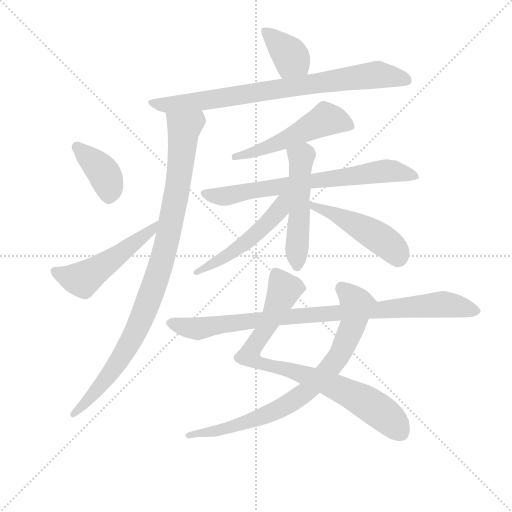
t = 0.00 s
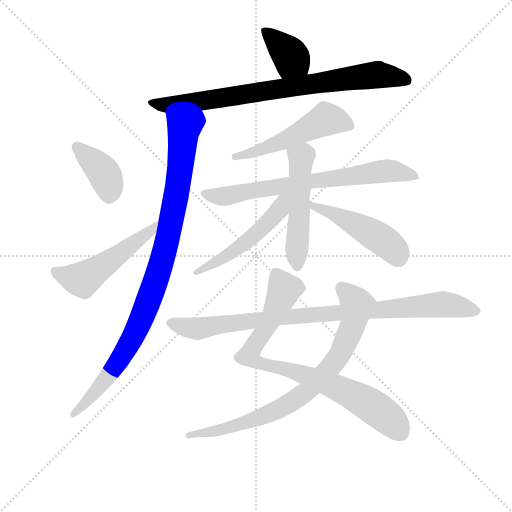
t = 2.02 s
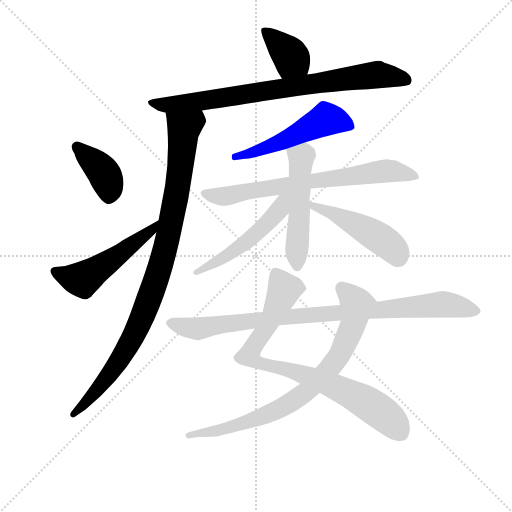
t = 4.03 s
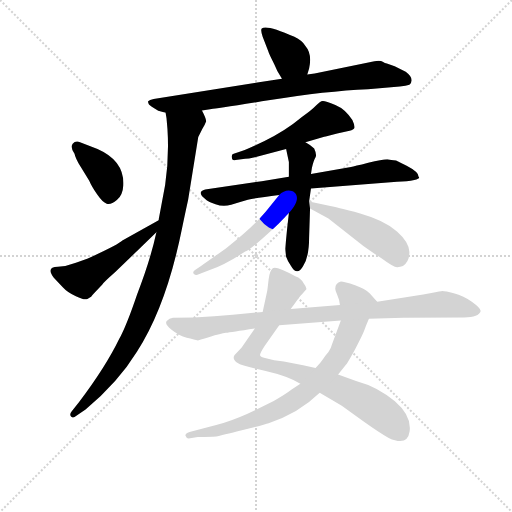
t = 6.05 s
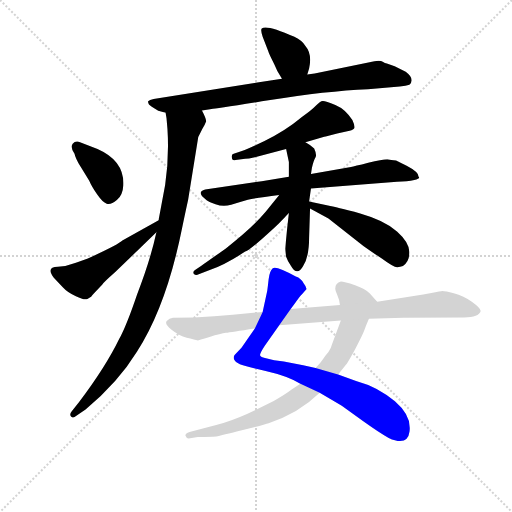
t = 8.07 s
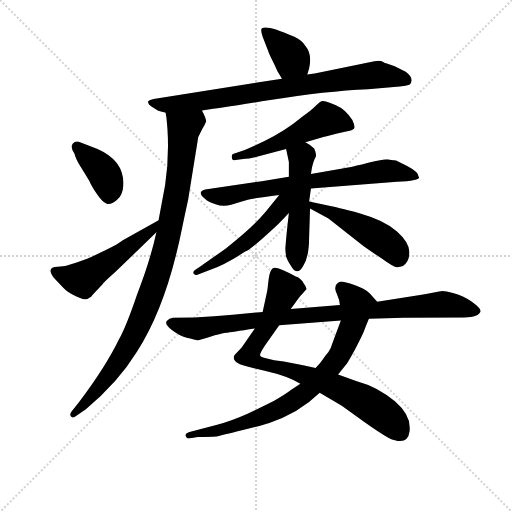
t = 10.08 s

The animated SVG that drew these frames (rendered in a browser with its animation timeline set to each time). Animation: 13 CSS @keyframes rules; one cycle of 10.08 s.

<svg version="1.1" viewBox="0 0 1024 1024" xmlns="http://www.w3.org/2000/svg">
  <g stroke="lightgray" stroke-dasharray="1,1" stroke-width="1" transform="scale(4, 4)">
    <line x1="0" y1="0" x2="256" y2="256"></line>
    <line x1="256" y1="0" x2="0" y2="256"></line>
    <line x1="128" y1="0" x2="128" y2="256"></line>
    <line x1="0" y1="128" x2="256" y2="128"></line>
  </g>
<g transform="scale(0.92, -0.92) translate(60, -900)">
   <style type="text/css">
    @keyframes keyframes0 {
      from {
       stroke: blue;
       stroke-dashoffset: 378;
       stroke-width: 128;
       }
       55% {
       animation-timing-function: step-end;
       stroke: blue;
       stroke-dashoffset: 0;
       stroke-width: 128;
       }
       to {
       stroke: black;
       stroke-width: 1024;
       }
       }
       #make-me-a-hanzi-animation-0 {
         animation: keyframes0 0.557617s both;
         animation-delay: 0.000000s;
         animation-timing-function: linear;
       }
    @keyframes keyframes1 {
      from {
       stroke: blue;
       stroke-dashoffset: 815;
       stroke-width: 128;
       }
       73% {
       animation-timing-function: step-end;
       stroke: blue;
       stroke-dashoffset: 0;
       stroke-width: 128;
       }
       to {
       stroke: black;
       stroke-width: 1024;
       }
       }
       #make-me-a-hanzi-animation-1 {
         animation: keyframes1 0.913249s both;
         animation-delay: 0.557617s;
         animation-timing-function: linear;
       }
    @keyframes keyframes2 {
      from {
       stroke: blue;
       stroke-dashoffset: 982;
       stroke-width: 128;
       }
       76% {
       animation-timing-function: step-end;
       stroke: blue;
       stroke-dashoffset: 0;
       stroke-width: 128;
       }
       to {
       stroke: black;
       stroke-width: 1024;
       }
       }
       #make-me-a-hanzi-animation-2 {
         animation: keyframes2 1.049154s both;
         animation-delay: 1.470866s;
         animation-timing-function: linear;
       }
    @keyframes keyframes3 {
      from {
       stroke: blue;
       stroke-dashoffset: 389;
       stroke-width: 128;
       }
       56% {
       animation-timing-function: step-end;
       stroke: blue;
       stroke-dashoffset: 0;
       stroke-width: 128;
       }
       to {
       stroke: black;
       stroke-width: 1024;
       }
       }
       #make-me-a-hanzi-animation-3 {
         animation: keyframes3 0.566569s both;
         animation-delay: 2.520020s;
         animation-timing-function: linear;
       }
    @keyframes keyframes4 {
      from {
       stroke: blue;
       stroke-dashoffset: 515;
       stroke-width: 128;
       }
       63% {
       animation-timing-function: step-end;
       stroke: blue;
       stroke-dashoffset: 0;
       stroke-width: 128;
       }
       to {
       stroke: black;
       stroke-width: 1024;
       }
       }
       #make-me-a-hanzi-animation-4 {
         animation: keyframes4 0.669108s both;
         animation-delay: 3.086589s;
         animation-timing-function: linear;
       }
    @keyframes keyframes5 {
      from {
       stroke: blue;
       stroke-dashoffset: 526;
       stroke-width: 128;
       }
       63% {
       animation-timing-function: step-end;
       stroke: blue;
       stroke-dashoffset: 0;
       stroke-width: 128;
       }
       to {
       stroke: black;
       stroke-width: 1024;
       }
       }
       #make-me-a-hanzi-animation-5 {
         animation: keyframes5 0.678060s both;
         animation-delay: 3.755697s;
         animation-timing-function: linear;
       }
    @keyframes keyframes6 {
      from {
       stroke: blue;
       stroke-dashoffset: 712;
       stroke-width: 128;
       }
       70% {
       animation-timing-function: step-end;
       stroke: blue;
       stroke-dashoffset: 0;
       stroke-width: 128;
       }
       to {
       stroke: black;
       stroke-width: 1024;
       }
       }
       #make-me-a-hanzi-animation-6 {
         animation: keyframes6 0.829427s both;
         animation-delay: 4.433757s;
         animation-timing-function: linear;
       }
    @keyframes keyframes7 {
      from {
       stroke: blue;
       stroke-dashoffset: 517;
       stroke-width: 128;
       }
       63% {
       animation-timing-function: step-end;
       stroke: blue;
       stroke-dashoffset: 0;
       stroke-width: 128;
       }
       to {
       stroke: black;
       stroke-width: 1024;
       }
       }
       #make-me-a-hanzi-animation-7 {
         animation: keyframes7 0.670736s both;
         animation-delay: 5.263184s;
         animation-timing-function: linear;
       }
    @keyframes keyframes8 {
      from {
       stroke: blue;
       stroke-dashoffset: 518;
       stroke-width: 128;
       }
       63% {
       animation-timing-function: step-end;
       stroke: blue;
       stroke-dashoffset: 0;
       stroke-width: 128;
       }
       to {
       stroke: black;
       stroke-width: 1024;
       }
       }
       #make-me-a-hanzi-animation-8 {
         animation: keyframes8 0.671549s both;
         animation-delay: 5.933919s;
         animation-timing-function: linear;
       }
    @keyframes keyframes9 {
      from {
       stroke: blue;
       stroke-dashoffset: 479;
       stroke-width: 128;
       }
       61% {
       animation-timing-function: step-end;
       stroke: blue;
       stroke-dashoffset: 0;
       stroke-width: 128;
       }
       to {
       stroke: black;
       stroke-width: 1024;
       }
       }
       #make-me-a-hanzi-animation-9 {
         animation: keyframes9 0.639811s both;
         animation-delay: 6.605469s;
         animation-timing-function: linear;
       }
    @keyframes keyframes10 {
      from {
       stroke: blue;
       stroke-dashoffset: 837;
       stroke-width: 128;
       }
       73% {
       animation-timing-function: step-end;
       stroke: blue;
       stroke-dashoffset: 0;
       stroke-width: 128;
       }
       to {
       stroke: black;
       stroke-width: 1024;
       }
       }
       #make-me-a-hanzi-animation-10 {
         animation: keyframes10 0.931152s both;
         animation-delay: 7.245280s;
         animation-timing-function: linear;
       }
    @keyframes keyframes11 {
      from {
       stroke: blue;
       stroke-dashoffset: 805;
       stroke-width: 128;
       }
       72% {
       animation-timing-function: step-end;
       stroke: blue;
       stroke-dashoffset: 0;
       stroke-width: 128;
       }
       to {
       stroke: black;
       stroke-width: 1024;
       }
       }
       #make-me-a-hanzi-animation-11 {
         animation: keyframes11 0.905111s both;
         animation-delay: 8.176432s;
         animation-timing-function: linear;
       }
    @keyframes keyframes12 {
      from {
       stroke: blue;
       stroke-dashoffset: 924;
       stroke-width: 128;
       }
       75% {
       animation-timing-function: step-end;
       stroke: blue;
       stroke-dashoffset: 0;
       stroke-width: 128;
       }
       to {
       stroke: black;
       stroke-width: 1024;
       }
       }
       #make-me-a-hanzi-animation-12 {
         animation: keyframes12 1.001953s both;
         animation-delay: 9.081543s;
         animation-timing-function: linear;
       }
</style>
<path d="M 608.0 738.0 L 612.0 751.0 Q 619.0 783.0 604.0 800.0 Q 597.0 812.0 580.0 820.0 Q 519.0 847.0 509.0 838.0 Q 506.0 835.0 511.0 820.0 L 523.0 789.0 Q 525.0 782.0 536.0 761.0 Q 542.0 745.0 553.0 729.0 C 570.0 704.0 599.0 709.0 608.0 738.0 Z" fill="lightgray"></path> 
<path d="M 379.0 660.0 L 400.0 663.0 Q 407.0 663.0 527.5 682.5 Q 648.0 702.0 740.0 706.0 L 809.0 712.0 Q 823.0 714.0 830.0 716.0 Q 843.0 728.0 822.0 744.0 L 798.0 756.0 L 781.0 762.0 Q 777.0 763.0 772.0 766.0 Q 767.0 769.0 754.0 767.0 L 624.0 740.0 L 608.0 738.0 L 553.0 729.0 L 274.0 685.0 Q 265.0 683.0 262.0 680.0 Q 261.0 673.0 270.0 668.0 L 284.0 659.0 L 300.0 655.0 L 379.0 660.0 Z" fill="lightgray"></path> 
<path d="M 280.0 395.0 Q 267.0 335.0 238.0 260.0 Q 215.0 192.0 199.0 163.0 Q 170.0 103.0 112.0 26.0 L 96.0 6.0 Q 90.0 -1.0 95.0 -6.0 Q 99.0 -10.0 106.0 -4.0 L 126.0 10.0 Q 197.0 69.0 238.0 136.0 Q 302.0 235.0 336.0 405.0 Q 340.0 425.0 349.0 466.0 L 371.0 602.0 L 380.0 620.0 Q 386.0 630.0 388.0 636.0 Q 389.0 641.0 379.0 660.0 C 368.0 688.0 296.0 685.0 300.0 655.0 L 302.0 643.0 L 304.0 620.0 Q 308.0 558.0 299.0 498.0 L 286.0 428.0 Q 285.0 424.0 285.0 421.0 L 280.0 395.0 Z" fill="lightgray"></path> 
<path d="M 114.0 591.0 Q 104.0 595.0 98.0 587.5 Q 92.0 580.0 102.0 566.0 Q 104.0 556.0 115.0 538.0 L 134.0 507.0 Q 139.0 495.0 151.0 477.5 Q 163.0 460.0 172.0 457.0 Q 181.0 454.0 194.0 465.0 Q 207.0 476.0 208.0 497.0 Q 211.0 550.0 152.0 576.0 L 114.0 591.0 Z" fill="lightgray"></path> 
<path d="M 66.0 320.0 Q 39.0 320.0 57.0 296.0 L 77.0 275.0 Q 87.0 264.0 105.0 256.0 Q 123.0 247.0 130.0 250.0 L 138.0 255.0 L 139.0 256.0 Q 140.0 258.0 145.0 263.0 L 162.0 281.0 Q 165.0 286.0 190.0 308.0 L 280.0 395.0 C 302.0 416.0 312.0 435.0 285.0 421.0 Q 283.0 420.0 281.0 419.0 L 206.0 377.0 Q 197.0 368.0 131.0 338.0 L 105.0 329.0 L 82.0 322.0 L 66.0 320.0 Z" fill="lightgray"></path> 
<path d="M 604.0 591.0 L 643.0 602.0 Q 644.0 602.0 648.0 603.0 L 673.0 610.0 L 700.0 616.0 Q 709.0 618.0 710.5 622.0 Q 712.0 626.0 706.0 639.0 Q 691.0 663.0 669.0 672.0 Q 647.0 681.0 641.5 680.5 Q 636.0 680.0 627.0 670.5 Q 618.0 661.0 597.0 646.0 Q 560.0 615.0 515.0 593.5 Q 470.0 572.0 461.0 570.0 L 448.0 566.0 Q 443.0 565.0 444.0 558.0 Q 444.0 550.0 452.0 552.0 L 473.0 555.0 Q 482.0 555.0 489.0 557.0 L 562.0 576.0 L 604.0 591.0 Z" fill="lightgray"></path> 
<path d="M 616.0 490.0 L 803.0 505.0 Q 826.0 505.0 840.5 508.5 Q 855.0 512.0 850.0 516.0 Q 850.0 526.0 825.0 539.0 L 801.0 551.0 Q 790.0 552.0 782.0 554.0 Q 771.0 554.0 740.5 546.0 Q 710.0 538.0 703.0 537.0 L 616.0 522.0 L 568.0 516.0 L 509.0 506.0 L 386.0 488.0 Q 371.0 484.0 379.0 474.0 Q 388.0 466.0 390.0 464.0 Q 392.0 462.0 408.5 456.0 Q 425.0 450.0 442.5 455.0 Q 460.0 460.0 475.0 464.5 Q 490.0 469.0 547.0 476.0 L 616.0 490.0 Z" fill="lightgray"></path> 
<path d="M 568.0 437.0 L 564.0 401.0 L 560.0 360.0 Q 560.0 356.0 562.0 342.0 Q 566.0 331.0 572.0 323.0 Q 586.0 298.0 599.0 322.0 Q 612.0 341.0 612.0 384.0 L 614.0 447.0 L 612.0 462.0 L 616.0 490.0 L 616.0 522.0 L 618.0 535.0 Q 622.0 552.0 626.0 558.0 Q 629.0 564.0 623.0 577.0 Q 614.0 586.0 604.0 591.0 C 578.0 606.0 556.0 605.0 562.0 576.0 L 568.0 548.0 L 568.0 516.0 L 568.0 437.0 Z" fill="lightgray"></path> 
<path d="M 547.0 476.0 L 518.0 440.0 Q 488.0 404.0 431.0 360.0 Q 386.0 328.0 377.0 322.0 L 364.0 313.0 Q 358.0 309.0 361.0 305.0 Q 366.0 300.0 372.0 304.0 L 396.0 313.0 Q 427.0 323.0 473.0 353.0 Q 478.0 353.0 510.0 381.0 Q 541.0 408.0 553.0 421.0 Q 565.0 434.0 568.0 437.0 C 610.0 481.0 566.0 499.0 547.0 476.0 Z" fill="lightgray"></path> 
<path d="M 614.0 447.0 L 654.0 425.0 L 730.0 365.0 Q 736.0 360.0 755.0 348.0 L 770.0 338.0 Q 797.0 318.0 804.0 319.0 Q 810.0 320.0 816.0 322.0 Q 830.0 331.0 830.0 352.0 Q 830.0 373.0 803.0 397.0 Q 776.0 421.0 723.0 436.0 Q 670.0 450.0 653.0 453.0 L 612.0 462.0 C 583.0 468.0 588.0 461.0 614.0 447.0 Z" fill="lightgray"></path> 
<path d="M 494.0 186.0 L 465.0 144.0 L 450.0 128.0 Q 446.0 122.0 450.0 117.0 Q 452.0 112.0 461.5 108.0 Q 471.0 104.0 517.5 93.5 Q 564.0 83.0 593.0 66.0 L 635.0 46.0 L 683.0 18.0 L 729.0 -15.0 Q 761.0 -38.0 785.0 -52.0 Q 826.0 -71.0 830.5 -37.5 Q 835.0 -4.0 798.5 27.5 Q 762.0 59.0 714.0 72.0 L 675.0 86.0 L 626.0 100.0 L 599.0 106.0 L 557.0 114.0 L 536.0 117.0 L 516.0 122.0 Q 507.0 123.0 505.5 127.0 Q 504.0 131.0 516.0 149.0 L 547.0 193.0 L 572.0 228.0 L 582.0 242.0 Q 591.0 255.0 597.0 261.0 L 606.0 271.0 Q 607.0 275.0 600.0 284.0 Q 595.0 295.0 583.0 299.0 Q 540.0 323.0 533.0 317.0 Q 526.0 311.0 524.0 293.0 Q 522.0 275.0 521.0 268.0 L 511.0 222.0 L 494.0 186.0 Z" fill="lightgray"></path> 
<path d="M 593.0 66.0 L 574.0 53.0 Q 561.0 43.0 535.0 28.0 L 477.0 0.0 Q 441.0 -16.0 410.0 -24.0 L 352.0 -39.0 Q 343.0 -42.0 343.0 -47.0 Q 345.0 -53.0 350.0 -53.0 L 370.0 -50.0 Q 398.0 -50.0 410.0 -49.0 Q 421.0 -47.0 468.0 -35.0 Q 515.0 -23.0 524.0 -20.0 Q 589.0 1.0 635.0 46.0 L 675.0 86.0 L 692.0 107.0 Q 695.0 110.0 712.0 141.0 Q 728.0 171.0 732.0 182.0 Q 736.0 193.0 737.0 195.0 L 742.0 207.0 C 753.0 235.0 762.0 242.0 760.0 244.0 L 744.0 262.0 Q 735.0 272.0 712.0 280.0 Q 688.0 288.0 681.0 288.0 Q 669.0 284.0 669.0 274.0 Q 668.0 270.0 673.0 259.0 Q 678.0 248.0 679.0 237.0 L 681.0 203.0 L 662.0 152.0 Q 660.0 143.0 654.0 135.0 Q 647.0 127.0 642.0 119.0 Q 637.0 111.0 626.0 100.0 L 593.0 66.0 Z" fill="lightgray"></path> 
<path d="M 511.0 222.0 L 446.0 216.0 Q 407.0 212.0 362.0 210.0 L 316.0 209.0 Q 308.0 208.0 302.5 202.0 Q 297.0 196.0 313.0 183.0 Q 329.0 170.0 346.0 166.0 Q 363.0 162.0 366.0 161.0 Q 369.0 160.0 370.0 160.0 Q 371.0 160.0 395.5 167.5 Q 420.0 175.0 431.0 176.5 Q 442.0 178.0 494.0 186.0 L 547.0 193.0 L 681.0 203.0 L 742.0 207.0 L 817.0 209.0 L 949.0 210.0 Q 981.0 210.0 985.0 224.0 Q 985.0 230.0 966.5 243.5 Q 948.0 257.0 926.5 262.5 Q 905.0 268.0 899.0 267.0 Q 893.0 266.0 860.0 260.0 L 760.0 244.0 L 679.0 237.0 L 572.0 228.0 L 511.0 222.0 Z" fill="lightgray"></path> 
      <clipPath id="make-me-a-hanzi-clip-0">
      <path d="M 608.0 738.0 L 612.0 751.0 Q 619.0 783.0 604.0 800.0 Q 597.0 812.0 580.0 820.0 Q 519.0 847.0 509.0 838.0 Q 506.0 835.0 511.0 820.0 L 523.0 789.0 Q 525.0 782.0 536.0 761.0 Q 542.0 745.0 553.0 729.0 C 570.0 704.0 599.0 709.0 608.0 738.0 Z" fill="lightgray"></path>
      </clipPath>
      <path clip-path="url(#make-me-a-hanzi-clip-0)" d="M 514.0 834.0 L 574.0 774.0 L 558.0 740.0 " fill="none" id="make-me-a-hanzi-animation-0" stroke-dasharray="250 500" stroke-linecap="round"></path>

      <clipPath id="make-me-a-hanzi-clip-1">
      <path d="M 379.0 660.0 L 400.0 663.0 Q 407.0 663.0 527.5 682.5 Q 648.0 702.0 740.0 706.0 L 809.0 712.0 Q 823.0 714.0 830.0 716.0 Q 843.0 728.0 822.0 744.0 L 798.0 756.0 L 781.0 762.0 Q 777.0 763.0 772.0 766.0 Q 767.0 769.0 754.0 767.0 L 624.0 740.0 L 608.0 738.0 L 553.0 729.0 L 274.0 685.0 Q 265.0 683.0 262.0 680.0 Q 261.0 673.0 270.0 668.0 L 284.0 659.0 L 300.0 655.0 L 379.0 660.0 Z" fill="lightgray"></path>
      </clipPath>
      <path clip-path="url(#make-me-a-hanzi-clip-1)" d="M 270.0 677.0 L 292.0 672.0 L 338.0 675.0 L 753.0 737.0 L 823.0 726.0 " fill="none" id="make-me-a-hanzi-animation-1" stroke-dasharray="687 1374" stroke-linecap="round"></path>

      <clipPath id="make-me-a-hanzi-clip-2">
      <path d="M 280.0 395.0 Q 267.0 335.0 238.0 260.0 Q 215.0 192.0 199.0 163.0 Q 170.0 103.0 112.0 26.0 L 96.0 6.0 Q 90.0 -1.0 95.0 -6.0 Q 99.0 -10.0 106.0 -4.0 L 126.0 10.0 Q 197.0 69.0 238.0 136.0 Q 302.0 235.0 336.0 405.0 Q 340.0 425.0 349.0 466.0 L 371.0 602.0 L 380.0 620.0 Q 386.0 630.0 388.0 636.0 Q 389.0 641.0 379.0 660.0 C 368.0 688.0 296.0 685.0 300.0 655.0 L 302.0 643.0 L 304.0 620.0 Q 308.0 558.0 299.0 498.0 L 286.0 428.0 Q 285.0 424.0 285.0 421.0 L 280.0 395.0 Z" fill="lightgray"></path>
      </clipPath>
      <path clip-path="url(#make-me-a-hanzi-clip-2)" d="M 308.0 650.0 L 340.0 622.0 L 324.0 478.0 L 282.0 299.0 L 251.0 214.0 L 201.0 118.0 L 147.0 47.0 L 100.0 0.0 " fill="none" id="make-me-a-hanzi-animation-2" stroke-dasharray="854 1708" stroke-linecap="round"></path>

      <clipPath id="make-me-a-hanzi-clip-3">
      <path d="M 114.0 591.0 Q 104.0 595.0 98.0 587.5 Q 92.0 580.0 102.0 566.0 Q 104.0 556.0 115.0 538.0 L 134.0 507.0 Q 139.0 495.0 151.0 477.5 Q 163.0 460.0 172.0 457.0 Q 181.0 454.0 194.0 465.0 Q 207.0 476.0 208.0 497.0 Q 211.0 550.0 152.0 576.0 L 114.0 591.0 Z" fill="lightgray"></path>
      </clipPath>
      <path clip-path="url(#make-me-a-hanzi-clip-3)" d="M 108.0 581.0 L 166.0 523.0 L 177.0 495.0 L 176.0 474.0 " fill="none" id="make-me-a-hanzi-animation-3" stroke-dasharray="261 522" stroke-linecap="round"></path>

      <clipPath id="make-me-a-hanzi-clip-4">
      <path d="M 66.0 320.0 Q 39.0 320.0 57.0 296.0 L 77.0 275.0 Q 87.0 264.0 105.0 256.0 Q 123.0 247.0 130.0 250.0 L 138.0 255.0 L 139.0 256.0 Q 140.0 258.0 145.0 263.0 L 162.0 281.0 Q 165.0 286.0 190.0 308.0 L 280.0 395.0 C 302.0 416.0 312.0 435.0 285.0 421.0 Q 283.0 420.0 281.0 419.0 L 206.0 377.0 Q 197.0 368.0 131.0 338.0 L 105.0 329.0 L 82.0 322.0 L 66.0 320.0 Z" fill="lightgray"></path>
      </clipPath>
      <path clip-path="url(#make-me-a-hanzi-clip-4)" d="M 62.0 308.0 L 118.0 292.0 L 267.0 397.0 L 276.0 413.0 " fill="none" id="make-me-a-hanzi-animation-4" stroke-dasharray="387 774" stroke-linecap="round"></path>

      <clipPath id="make-me-a-hanzi-clip-5">
      <path d="M 604.0 591.0 L 643.0 602.0 Q 644.0 602.0 648.0 603.0 L 673.0 610.0 L 700.0 616.0 Q 709.0 618.0 710.5 622.0 Q 712.0 626.0 706.0 639.0 Q 691.0 663.0 669.0 672.0 Q 647.0 681.0 641.5 680.5 Q 636.0 680.0 627.0 670.5 Q 618.0 661.0 597.0 646.0 Q 560.0 615.0 515.0 593.5 Q 470.0 572.0 461.0 570.0 L 448.0 566.0 Q 443.0 565.0 444.0 558.0 Q 444.0 550.0 452.0 552.0 L 473.0 555.0 Q 482.0 555.0 489.0 557.0 L 562.0 576.0 L 604.0 591.0 Z" fill="lightgray"></path>
      </clipPath>
      <path clip-path="url(#make-me-a-hanzi-clip-5)" d="M 702.0 625.0 L 648.0 641.0 L 563.0 596.0 L 451.0 559.0 " fill="none" id="make-me-a-hanzi-animation-5" stroke-dasharray="398 796" stroke-linecap="round"></path>

      <clipPath id="make-me-a-hanzi-clip-6">
      <path d="M 616.0 490.0 L 803.0 505.0 Q 826.0 505.0 840.5 508.5 Q 855.0 512.0 850.0 516.0 Q 850.0 526.0 825.0 539.0 L 801.0 551.0 Q 790.0 552.0 782.0 554.0 Q 771.0 554.0 740.5 546.0 Q 710.0 538.0 703.0 537.0 L 616.0 522.0 L 568.0 516.0 L 509.0 506.0 L 386.0 488.0 Q 371.0 484.0 379.0 474.0 Q 388.0 466.0 390.0 464.0 Q 392.0 462.0 408.5 456.0 Q 425.0 450.0 442.5 455.0 Q 460.0 460.0 475.0 464.5 Q 490.0 469.0 547.0 476.0 L 616.0 490.0 Z" fill="lightgray"></path>
      </clipPath>
      <path clip-path="url(#make-me-a-hanzi-clip-6)" d="M 391.0 477.0 L 426.0 473.0 L 770.0 528.0 L 842.0 517.0 " fill="none" id="make-me-a-hanzi-animation-6" stroke-dasharray="584 1168" stroke-linecap="round"></path>

      <clipPath id="make-me-a-hanzi-clip-7">
      <path d="M 568.0 437.0 L 564.0 401.0 L 560.0 360.0 Q 560.0 356.0 562.0 342.0 Q 566.0 331.0 572.0 323.0 Q 586.0 298.0 599.0 322.0 Q 612.0 341.0 612.0 384.0 L 614.0 447.0 L 612.0 462.0 L 616.0 490.0 L 616.0 522.0 L 618.0 535.0 Q 622.0 552.0 626.0 558.0 Q 629.0 564.0 623.0 577.0 Q 614.0 586.0 604.0 591.0 C 578.0 606.0 556.0 605.0 562.0 576.0 L 568.0 548.0 L 568.0 516.0 L 568.0 437.0 Z" fill="lightgray"></path>
      </clipPath>
      <path clip-path="url(#make-me-a-hanzi-clip-7)" d="M 572.0 571.0 L 595.0 558.0 L 586.0 324.0 " fill="none" id="make-me-a-hanzi-animation-7" stroke-dasharray="389 778" stroke-linecap="round"></path>

      <clipPath id="make-me-a-hanzi-clip-8">
      <path d="M 547.0 476.0 L 518.0 440.0 Q 488.0 404.0 431.0 360.0 Q 386.0 328.0 377.0 322.0 L 364.0 313.0 Q 358.0 309.0 361.0 305.0 Q 366.0 300.0 372.0 304.0 L 396.0 313.0 Q 427.0 323.0 473.0 353.0 Q 478.0 353.0 510.0 381.0 Q 541.0 408.0 553.0 421.0 Q 565.0 434.0 568.0 437.0 C 610.0 481.0 566.0 499.0 547.0 476.0 Z" fill="lightgray"></path>
      </clipPath>
      <path clip-path="url(#make-me-a-hanzi-clip-8)" d="M 564.0 473.0 L 544.0 439.0 L 506.0 399.0 L 458.0 360.0 L 367.0 307.0 " fill="none" id="make-me-a-hanzi-animation-8" stroke-dasharray="390 780" stroke-linecap="round"></path>

      <clipPath id="make-me-a-hanzi-clip-9">
      <path d="M 614.0 447.0 L 654.0 425.0 L 730.0 365.0 Q 736.0 360.0 755.0 348.0 L 770.0 338.0 Q 797.0 318.0 804.0 319.0 Q 810.0 320.0 816.0 322.0 Q 830.0 331.0 830.0 352.0 Q 830.0 373.0 803.0 397.0 Q 776.0 421.0 723.0 436.0 Q 670.0 450.0 653.0 453.0 L 612.0 462.0 C 583.0 468.0 588.0 461.0 614.0 447.0 Z" fill="lightgray"></path>
      </clipPath>
      <path clip-path="url(#make-me-a-hanzi-clip-9)" d="M 618.0 455.0 L 760.0 386.0 L 786.0 368.0 L 805.0 340.0 " fill="none" id="make-me-a-hanzi-animation-9" stroke-dasharray="351 702" stroke-linecap="round"></path>

      <clipPath id="make-me-a-hanzi-clip-10">
      <path d="M 494.0 186.0 L 465.0 144.0 L 450.0 128.0 Q 446.0 122.0 450.0 117.0 Q 452.0 112.0 461.5 108.0 Q 471.0 104.0 517.5 93.5 Q 564.0 83.0 593.0 66.0 L 635.0 46.0 L 683.0 18.0 L 729.0 -15.0 Q 761.0 -38.0 785.0 -52.0 Q 826.0 -71.0 830.5 -37.5 Q 835.0 -4.0 798.5 27.5 Q 762.0 59.0 714.0 72.0 L 675.0 86.0 L 626.0 100.0 L 599.0 106.0 L 557.0 114.0 L 536.0 117.0 L 516.0 122.0 Q 507.0 123.0 505.5 127.0 Q 504.0 131.0 516.0 149.0 L 547.0 193.0 L 572.0 228.0 L 582.0 242.0 Q 591.0 255.0 597.0 261.0 L 606.0 271.0 Q 607.0 275.0 600.0 284.0 Q 595.0 295.0 583.0 299.0 Q 540.0 323.0 533.0 317.0 Q 526.0 311.0 524.0 293.0 Q 522.0 275.0 521.0 268.0 L 511.0 222.0 L 494.0 186.0 Z" fill="lightgray"></path>
      </clipPath>
      <path clip-path="url(#make-me-a-hanzi-clip-10)" d="M 538.0 308.0 L 557.0 268.0 L 533.0 212.0 L 481.0 126.0 L 510.0 107.0 L 615.0 81.0 L 725.0 32.0 L 789.0 -13.0 L 810.0 -39.0 " fill="none" id="make-me-a-hanzi-animation-10" stroke-dasharray="709 1418" stroke-linecap="round"></path>

      <clipPath id="make-me-a-hanzi-clip-11">
      <path d="M 593.0 66.0 L 574.0 53.0 Q 561.0 43.0 535.0 28.0 L 477.0 0.0 Q 441.0 -16.0 410.0 -24.0 L 352.0 -39.0 Q 343.0 -42.0 343.0 -47.0 Q 345.0 -53.0 350.0 -53.0 L 370.0 -50.0 Q 398.0 -50.0 410.0 -49.0 Q 421.0 -47.0 468.0 -35.0 Q 515.0 -23.0 524.0 -20.0 Q 589.0 1.0 635.0 46.0 L 675.0 86.0 L 692.0 107.0 Q 695.0 110.0 712.0 141.0 Q 728.0 171.0 732.0 182.0 Q 736.0 193.0 737.0 195.0 L 742.0 207.0 C 753.0 235.0 762.0 242.0 760.0 244.0 L 744.0 262.0 Q 735.0 272.0 712.0 280.0 Q 688.0 288.0 681.0 288.0 Q 669.0 284.0 669.0 274.0 Q 668.0 270.0 673.0 259.0 Q 678.0 248.0 679.0 237.0 L 681.0 203.0 L 662.0 152.0 Q 660.0 143.0 654.0 135.0 Q 647.0 127.0 642.0 119.0 Q 637.0 111.0 626.0 100.0 L 593.0 66.0 Z" fill="lightgray"></path>
      </clipPath>
      <path clip-path="url(#make-me-a-hanzi-clip-11)" d="M 684.0 274.0 L 716.0 238.0 L 709.0 198.0 L 679.0 129.0 L 606.0 48.0 L 562.0 18.0 L 475.0 -19.0 L 350.0 -46.0 " fill="none" id="make-me-a-hanzi-animation-11" stroke-dasharray="677 1354" stroke-linecap="round"></path>

      <clipPath id="make-me-a-hanzi-clip-12">
      <path d="M 511.0 222.0 L 446.0 216.0 Q 407.0 212.0 362.0 210.0 L 316.0 209.0 Q 308.0 208.0 302.5 202.0 Q 297.0 196.0 313.0 183.0 Q 329.0 170.0 346.0 166.0 Q 363.0 162.0 366.0 161.0 Q 369.0 160.0 370.0 160.0 Q 371.0 160.0 395.5 167.5 Q 420.0 175.0 431.0 176.5 Q 442.0 178.0 494.0 186.0 L 547.0 193.0 L 681.0 203.0 L 742.0 207.0 L 817.0 209.0 L 949.0 210.0 Q 981.0 210.0 985.0 224.0 Q 985.0 230.0 966.5 243.5 Q 948.0 257.0 926.5 262.5 Q 905.0 268.0 899.0 267.0 Q 893.0 266.0 860.0 260.0 L 760.0 244.0 L 679.0 237.0 L 572.0 228.0 L 511.0 222.0 Z" fill="lightgray"></path>
      </clipPath>
      <path clip-path="url(#make-me-a-hanzi-clip-12)" d="M 313.0 198.0 L 380.0 186.0 L 535.0 209.0 L 890.0 238.0 L 976.0 224.0 " fill="none" id="make-me-a-hanzi-animation-12" stroke-dasharray="796 1592" stroke-linecap="round"></path>

</g>
</svg>
